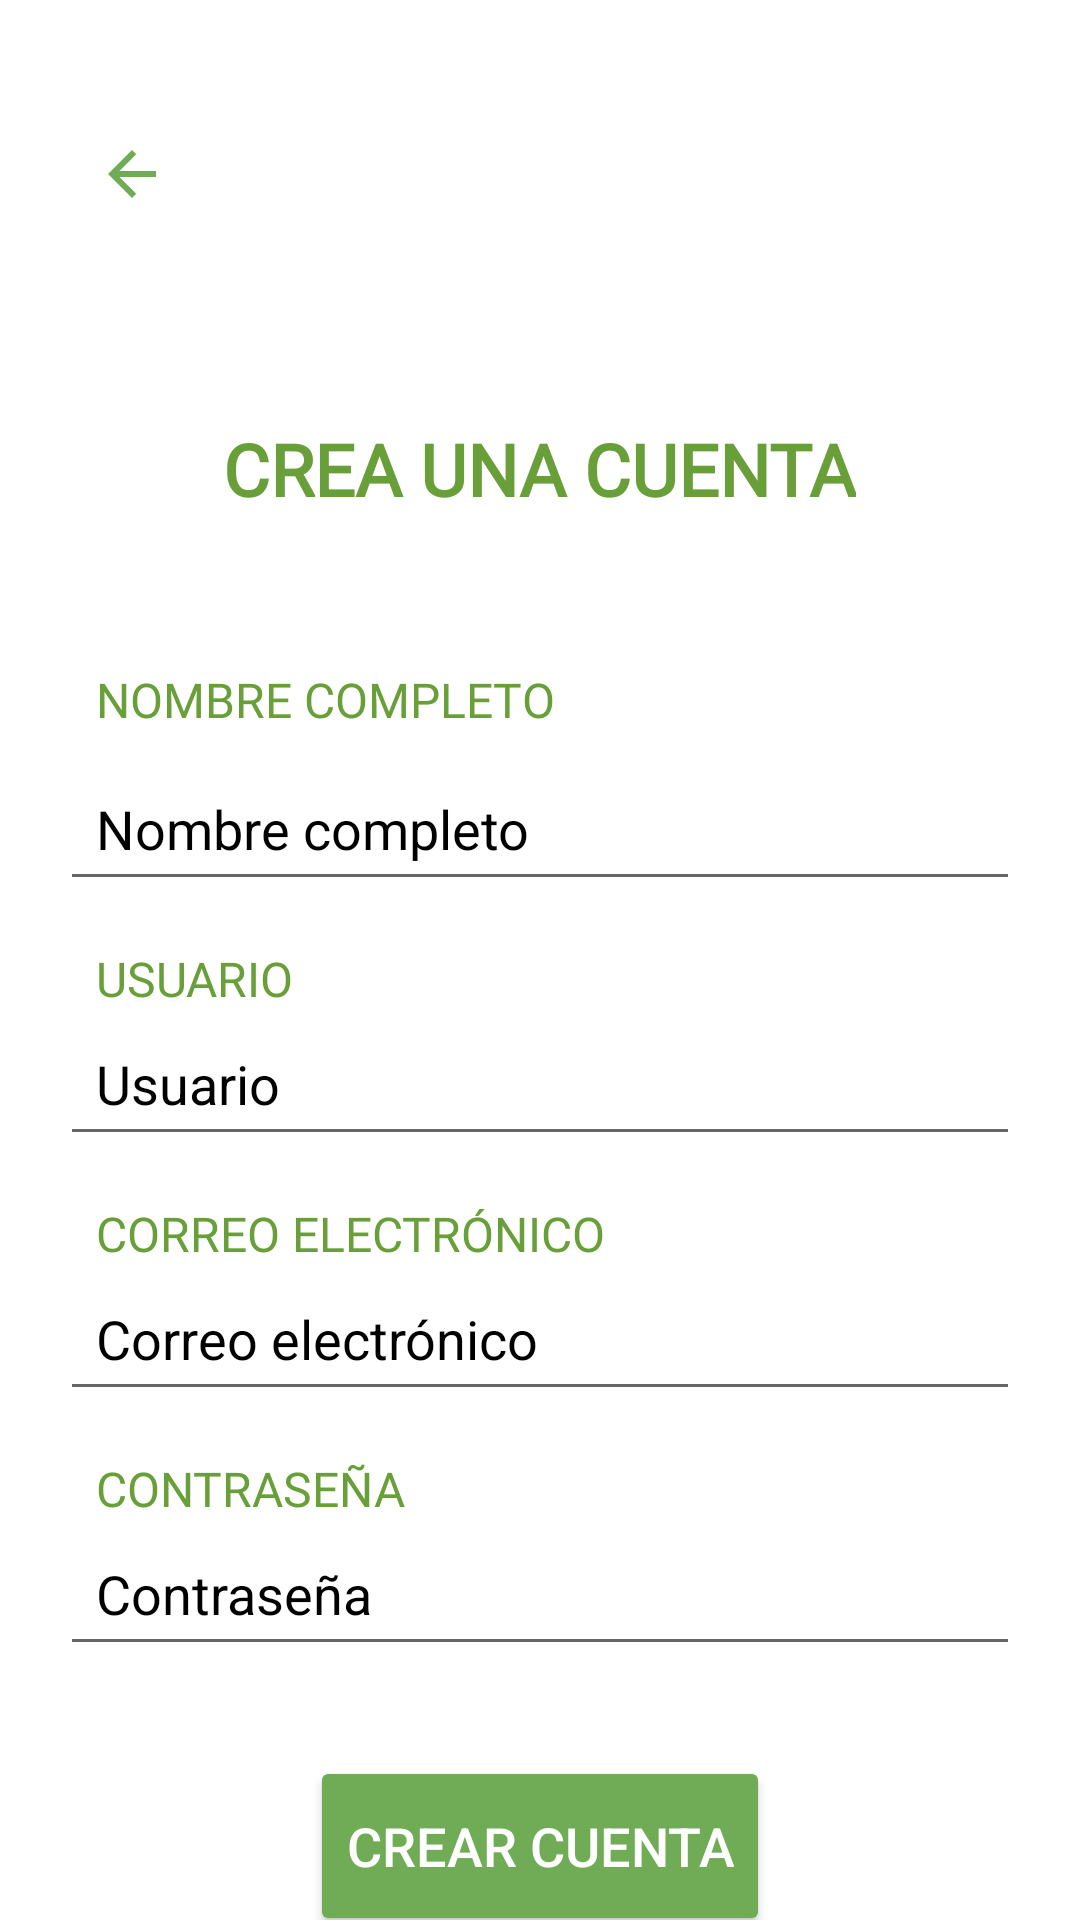

Here is an Android app screen rendered from its layout file. Give the layout XML and the strings, colors and styles it references.
<!-- AndroidManifest.xml: application theme Theme.EcoScan -->
<!-- res/layout/activity_register.xml -->
<?xml version="1.0" encoding="utf-8"?>
<androidx.constraintlayout.widget.ConstraintLayout xmlns:android="http://schemas.android.com/apk/res/android"
    xmlns:app="http://schemas.android.com/apk/res-auto"
    xmlns:tools="http://schemas.android.com/tools"
    android:layout_width="match_parent"
    android:layout_height="match_parent"
    app:passwordToggleEnabled="true"
    android:background="@android:color/white"
    tools:context=".LoginActivity">

    <TextView
        android:id="@+id/cctitle"
        android:layout_width="wrap_content"
        android:layout_height="wrap_content"
        android:layout_marginTop="140dp"
        android:fontFamily="@font/inter_bold"
        android:text="@string/crearcuenta"
        android:textAlignment="center"
        android:textColor="#689F38"
        android:textSize="24sp"
        android:textStyle="bold"
        app:layout_constraintEnd_toEndOf="parent"
        app:layout_constraintHorizontal_bias="0.498"
        app:layout_constraintStart_toStartOf="parent"
        app:layout_constraintTop_toTopOf="parent" />

    <ImageButton
        android:id="@+id/backarrow"
        android:layout_width="wrap_content"
        android:layout_height="wrap_content"
        android:layout_marginHorizontal="20dp"
        android:layout_marginBottom="60dp"
        android:backgroundTint="@color/white"
        android:contentDescription="@string/backbtn"
        android:src="@drawable/flecha_atras"
        app:layout_constraintBottom_toTopOf="@+id/cctitle"
        app:layout_constraintStart_toStartOf="parent"
        tools:ignore="ImageContrastCheck,TouchTargetSizeCheck" />

    <TextView
        android:id="@+id/nameLabel"
        android:layout_width="wrap_content"
        android:layout_height="wrap_content"
        android:layout_marginStart="32dp"
        android:layout_marginTop="50dp"
        android:fontFamily="@font/inter_bold"
        android:text="@string/nombre"
        android:textColor="#689F38"
        android:textSize="16sp"
        app:layout_constraintStart_toStartOf="parent"
        app:layout_constraintTop_toBottomOf="@+id/cctitle" />

    <EditText
        android:id="@+id/fullnameInput"
        android:layout_width="320dp"
        android:layout_height="wrap_content"
        android:layout_marginTop="8dp"
        android:autofillHints=""
        android:hint="@string/hintnombre"
        android:inputType="textPersonName"
        android:padding="12dp"
        android:textColor="@color/black"
        android:textColorHint="@color/black"
        app:layout_constraintEnd_toEndOf="parent"
        app:layout_constraintStart_toStartOf="parent"
        app:layout_constraintTop_toBottomOf="@id/nameLabel" />

    <TextView
        android:id="@+id/usernameLabel"
        android:layout_width="wrap_content"
        android:layout_height="wrap_content"
        android:layout_marginStart="32dp"
        android:layout_marginTop="15dp"
        android:fontFamily="@font/inter_bold"
        android:text="@string/user"
        android:textColor="#689F38"
        android:textSize="16sp"
        app:layout_constraintStart_toStartOf="parent"
        app:layout_constraintTop_toBottomOf="@+id/fullnameInput" />

    <EditText
        android:id="@+id/usernameInput"
        android:inputType="text"
        android:layout_width="320dp"
        android:layout_height="wrap_content"
        android:autofillHints="username"
        android:hint="@string/hintuser"
        android:padding="12dp"
        android:textColor="@color/black"
        android:textColorHint="@color/black"
        app:layout_constraintEnd_toEndOf="parent"
        app:layout_constraintStart_toStartOf="parent"
        app:layout_constraintTop_toBottomOf="@+id/usernameLabel" />

    <TextView
        android:id="@+id/emailLabel"
        android:layout_width="wrap_content"
        android:layout_height="wrap_content"
        android:layout_marginStart="32dp"
        android:layout_marginTop="15dp"
        android:fontFamily="@font/inter_bold"
        android:text="@string/email"
        android:textColor="#689F38"
        android:textSize="16sp"
        app:layout_constraintStart_toStartOf="parent"
        app:layout_constraintTop_toBottomOf="@+id/usernameInput" />

    <EditText
        android:id="@+id/emailInput"
        android:importantForAutofill="no"
        android:layout_width="320dp"
        android:layout_height="wrap_content"
        android:hint="@string/hintemail"
        android:inputType="textEmailAddress"
        android:padding="12dp"
        android:textColor="@color/black"
        android:textColorHint="@color/black"
        app:layout_constraintEnd_toEndOf="parent"
        app:layout_constraintStart_toStartOf="parent"
        app:layout_constraintTop_toBottomOf="@+id/emailLabel" />

    <TextView
        android:id="@+id/passwordLabel"
        android:layout_width="wrap_content"
        android:layout_height="wrap_content"
        android:layout_marginStart="32dp"
        android:layout_marginTop="15dp"
        android:fontFamily="@font/inter_bold"
        android:text="@string/clave"
        android:textColor="#689F38"
        android:textSize="16sp"
        app:layout_constraintStart_toStartOf="parent"
        app:layout_constraintTop_toBottomOf="@id/emailInput" />

    <EditText
        android:id="@+id/passwordInput"
        android:layout_width="320dp"
        android:layout_height="wrap_content"
        android:autofillHints="password"
        android:hint="@string/hintclave"
        android:inputType="textPassword"
        android:padding="12dp"
        android:textColor="@color/black"
        android:textColorHint="@color/black"
        app:layout_constraintEnd_toEndOf="parent"
        app:layout_constraintStart_toStartOf="parent"
        app:layout_constraintTop_toBottomOf="@+id/passwordLabel" />

    <Button
        android:id="@+id/btnCrearCuenta"
        android:layout_width="wrap_content"
        android:layout_height="60dp"
        android:layout_marginTop="30dp"
        android:backgroundTint="#70AB55"
        android:text="@string/btnCrearCuenta"
        android:textColor="@android:color/white"
        android:textSize="18sp"
        app:layout_constraintEnd_toEndOf="parent"
        app:layout_constraintStart_toStartOf="parent"
        app:layout_constraintTop_toBottomOf="@+id/passwordInput"
        tools:ignore="TextContrastCheck" />

</androidx.constraintlayout.widget.ConstraintLayout>
<!-- resources referenced by this layout -->
<resources>
  <color name="black">#FF000000</color>
  <color name="white">#FFFFFFFF</color>
  <!-- drawable flecha_atras (drawable) -->
  <vector xmlns:android="http://schemas.android.com/apk/res/android"
      android:width="24dp"
      android:height="24dp"
      android:viewportWidth="24"
      android:viewportHeight="24">
      <path
          android:fillColor="#70AB55"
          android:pathData="M20,11H7.83l5.58,-5.59L12,4l-8,8 8,8 1.41,-1.41L7.83,13H20v-2z" />
  </vector>
  <string name="backbtn">Volver</string>
  <string name="btnCrearCuenta">CREAR CUENTA</string>
  <string name="clave">CONTRASEÑA</string>
  <string name="crearcuenta">CREA UNA CUENTA</string>
  <string name="email">CORREO ELECTRÓNICO</string>
  <string name="hintclave">Contraseña</string>
  <string name="hintemail">Correo electrónico</string>
  <string name="hintnombre">Nombre completo</string>
  <string name="hintuser">Usuario</string>
  <string name="nombre">NOMBRE COMPLETO</string>
  <string name="user">USUARIO</string>
  <style name="Theme.EcoScan" parent="Theme.MaterialComponents.Light.NoActionBar">
          <item name="colorPrimary">#FFFFFF</item>
          <item name="colorPrimaryVariant">#E0E0E0</item>
          <item name="colorOnPrimary">#000000</item>
          <item name="colorSecondary">#70AB55</item>
          <item name="colorSecondaryVariant">#558B2F</item>
          <item name="colorOnSecondary">#FFFFFF</item>
          <item name="android:colorBackground">#FFFFFF</item>
          <item name="colorSurface">#FFFFFF</item>
          <item name="colorOnSurface">#000000</item>
          <item name="android:statusBarColor">#70AB55</item>
          <item name="android:navigationBarColor">#000000</item>
  
          
          <item name="android:forceDarkAllowed">false</item>
      </style>
</resources>
